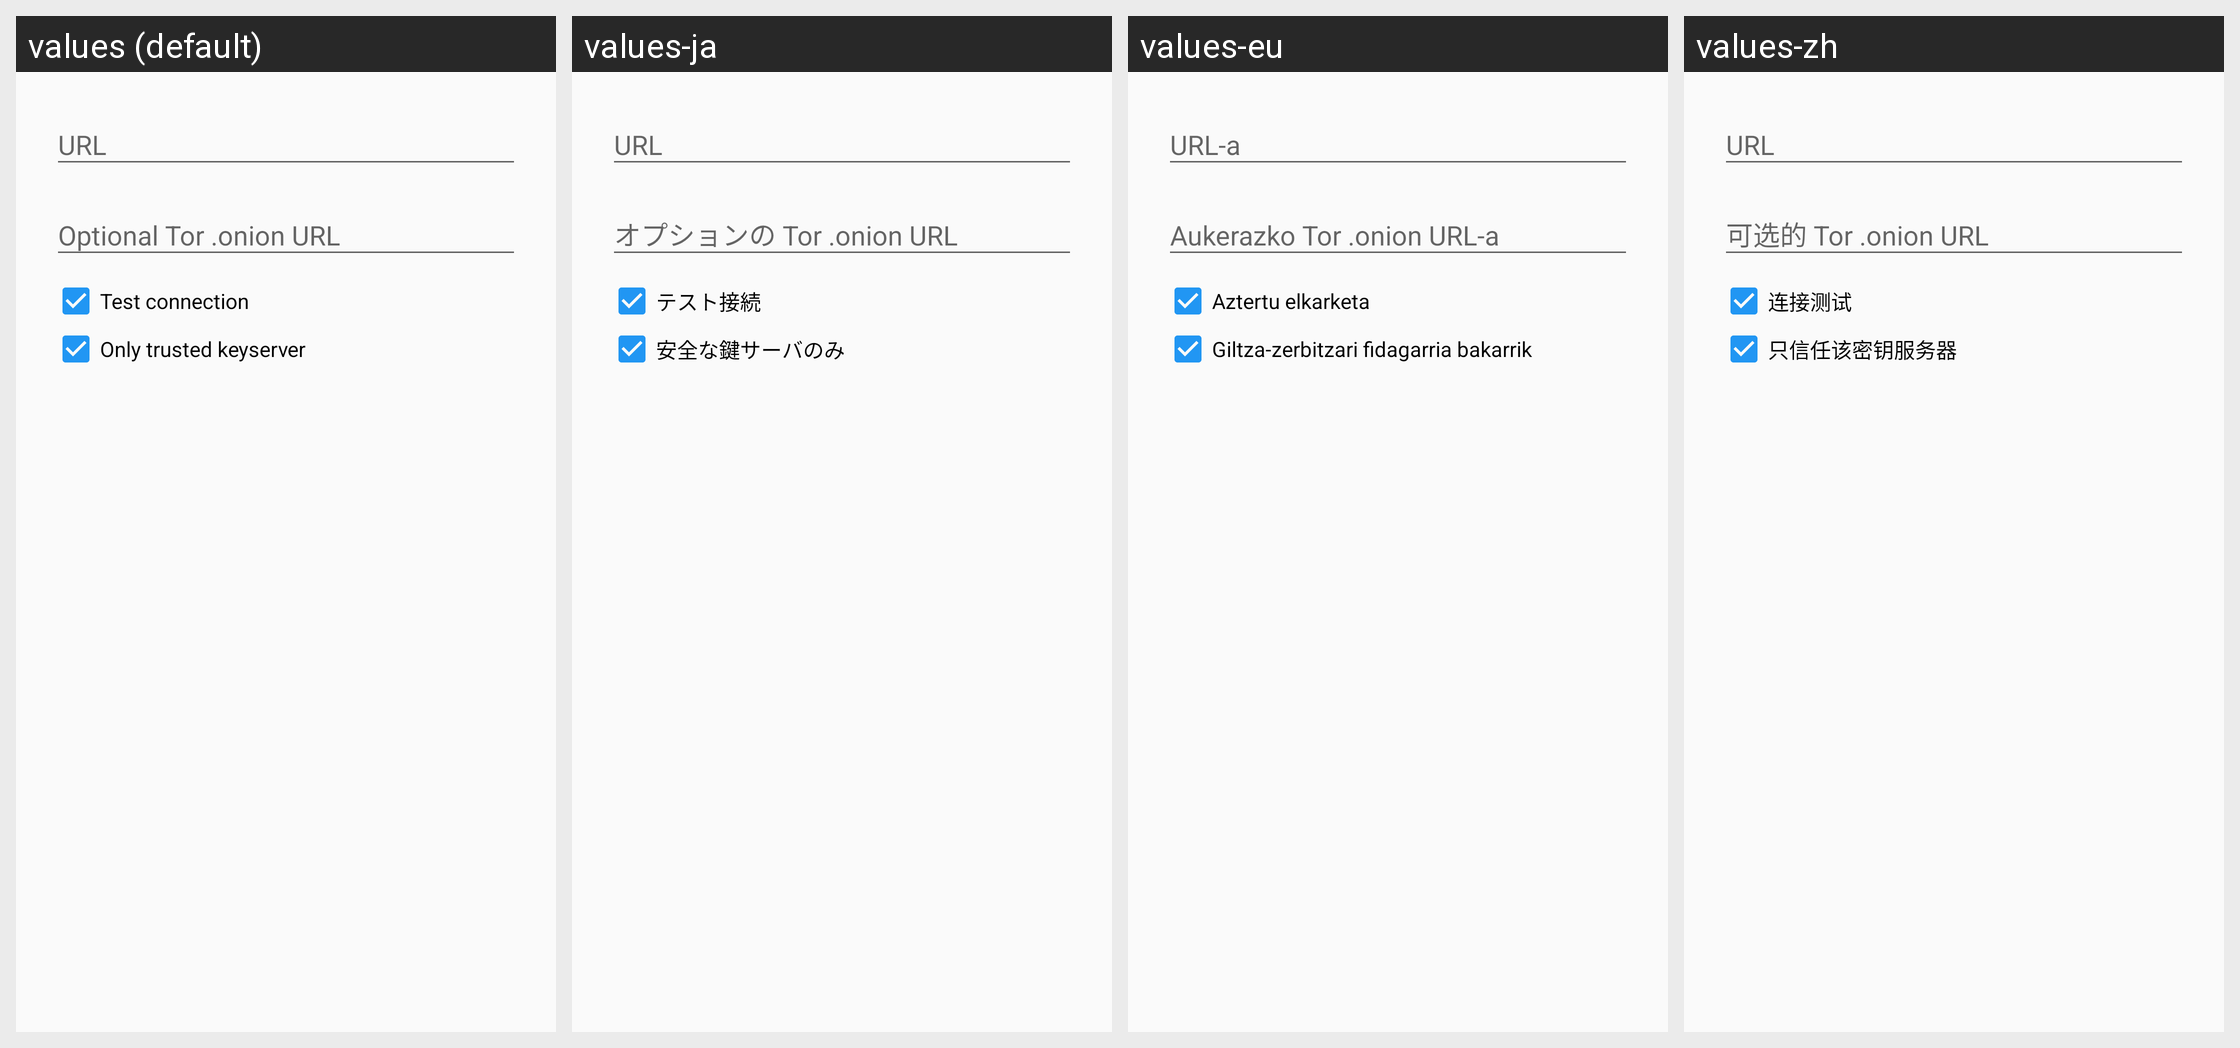

This grid shows one Android layout under several languages. Give, for every string resource on the screen, its name, the default text and each shown locale's text.
Android screen res/layout/add_keyserver_dialog.xml rendered under 4 locales, left to right: values (default), values-ja, values-eu, values-zh. Device: Nexus 5 (rendered at 1080×1920; each locale shown at half size, 540×960, under a caption strip naming it); theme Theme.Keychain.Light.
Other locales in the repository, not shown: values-ar, values-bg, values-bn, values-br, values-ca, values-cs, values-da, values-de, values-el, values-eo, values-es, values-es-rMX, values-et, values-fa, values-fi, values-fr, values-gl, values-hi, values-hu, values-id, values-in, values-it, values-iw, values-jv, values-kn, values-ko, values-la, values-nb, values-nl, values-nl-rBE, values-no, values-pa, values-pl, values-pt, values-pt-rBR, values-ro, values-ru, values-sk, values-sl, values-sr, values-sv, values-te, values-th, values-tr, values-uk, values-ur, values-vi, values-zh-rCN, values-zh-rTW.
Strings drawn on this screen, with the default value and each locale's value (text and hints the layout hard-codes, and strings that could not be matched under every locale, appear in the picture but are not listed):

label_verify_keyserver_connection
  values: Test connection
  values-ja: テスト接続
  values-eu: Aztertu elkarketa
  values-zh: 连接测试

label_only_trusted_keyserver
  values: Only trusted keyserver
  values-ja: 安全な鍵サーバのみ
  values-eu: Giltza-zerbitzari fidagarria bakarrik
  values-zh: 只信任该密钥服务器
